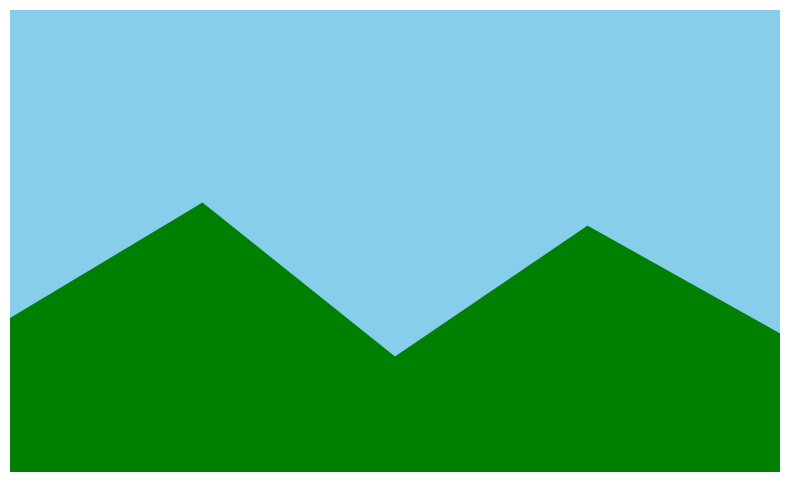

This chart was generated by the following Python code:
# Animation: Sun rising over hills
import math
import matplotlib.pyplot as plt
from matplotlib.animation import FuncAnimation
from matplotlib.patches import Circle, Rectangle, Polygon, Ellipse

fig, ax = plt.subplots(figsize=(10, 6))
ax.set_xlim(0, 100)
ax.set_ylim(0, 60)
ax.set_aspect("equal")
ax.axis("off")

moving = []  # everything that moves is re-drawn in every frame


def add(p):
    moving.append(ax.add_patch(p))


def line(x, y, c="k", w=2):
    moving.extend(ax.plot(x, y, c=c, lw=w))


ax.add_patch(Rectangle((0, 0), 100, 60, fc="skyblue", zorder=0))
ax.add_patch(Polygon([(0, 0), (0, 20), (25, 35), (50, 15), (75, 32), (100, 18), (100, 0)],
                     fc="green", zorder=3))


def update(f):
    for a in moving:
        a.remove()
    moving.clear()
    add(Circle((50, -5 + 0.5 * f), 6, fc="yellow", zorder=1))


ani = FuncAnimation(fig, update, frames=range(100), interval=30)
plt.show()
